Labelled photos from "data", an image-classification folder in ysnni2/PhotoTrip. The possible labels are: beach, city, culture, festival, food, nature.

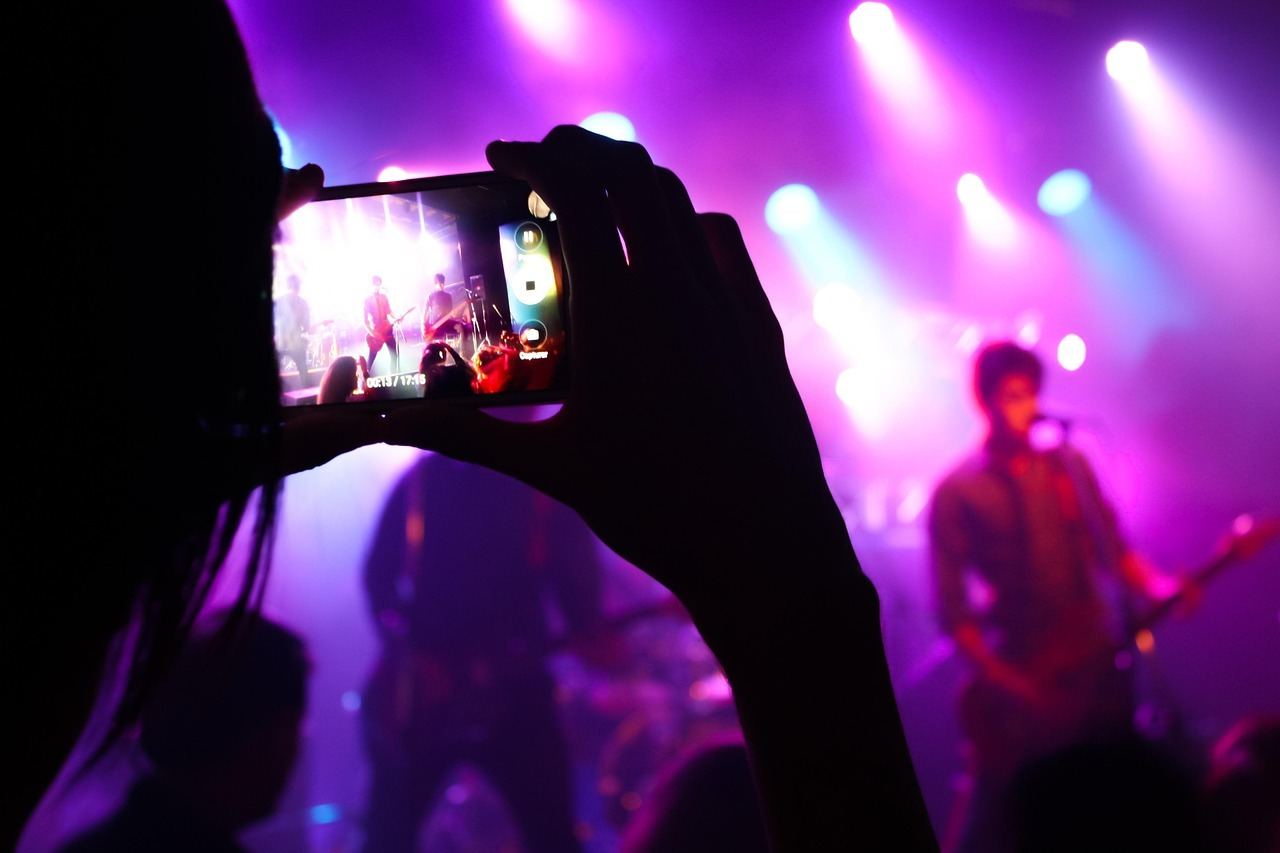
Label: festival

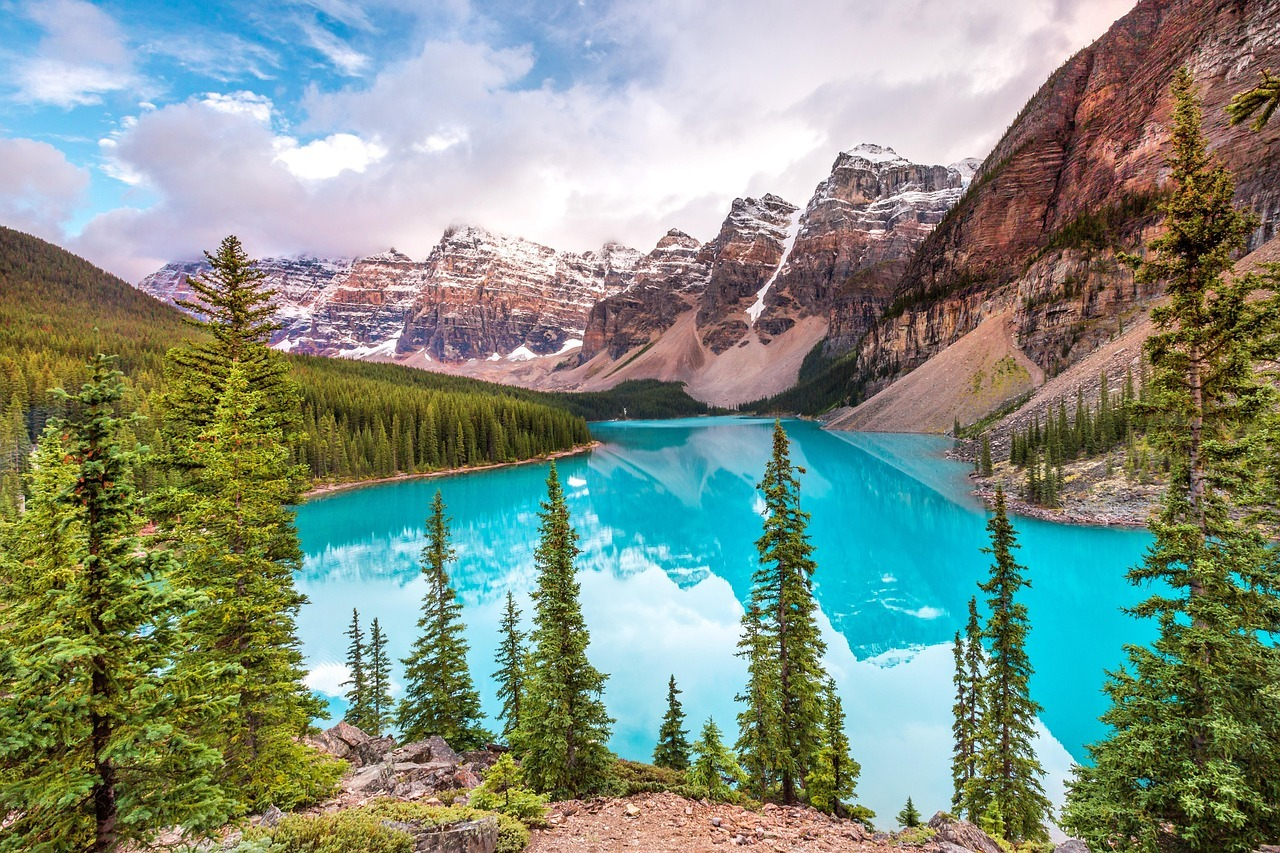
Label: nature

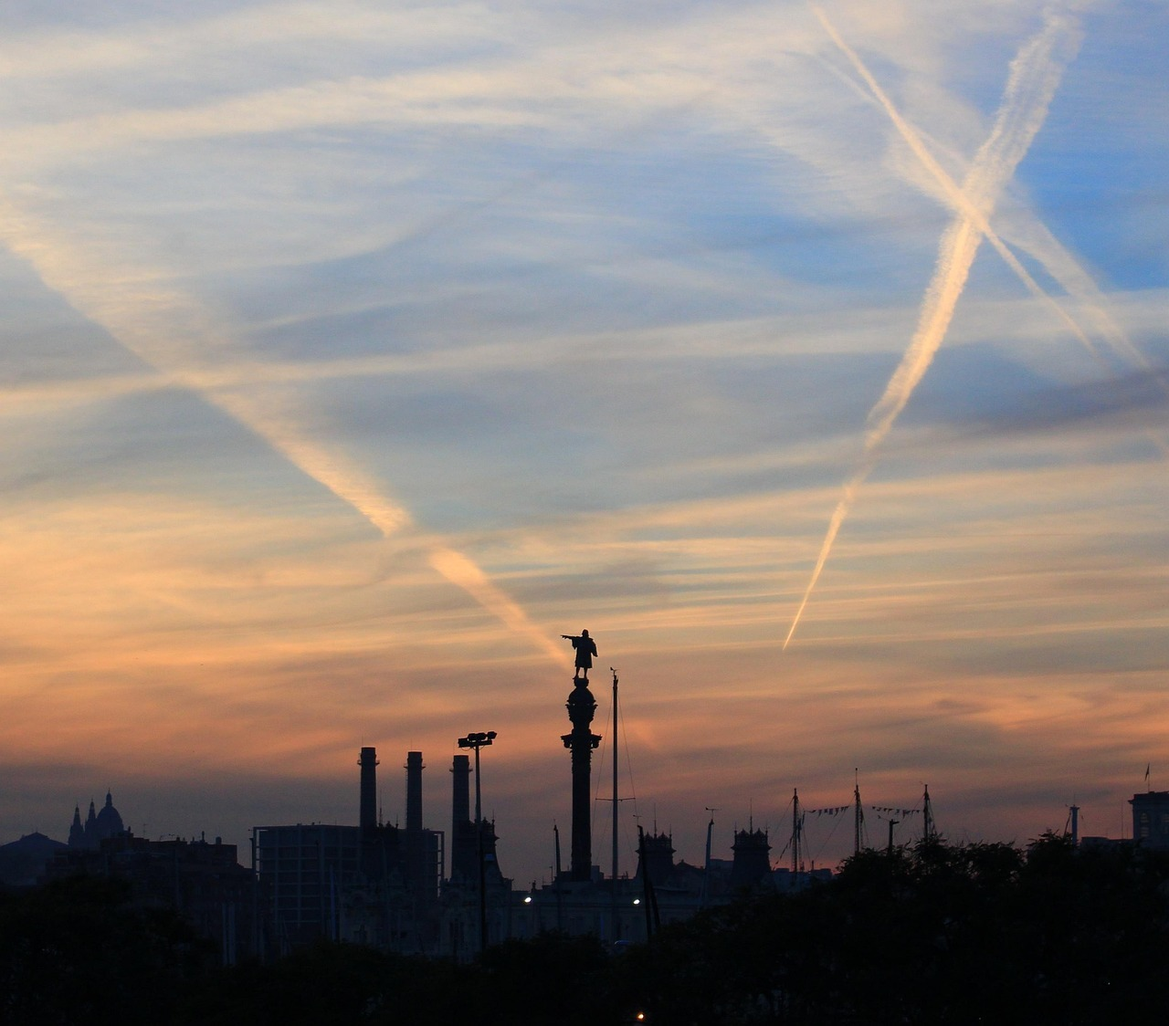
Label: city

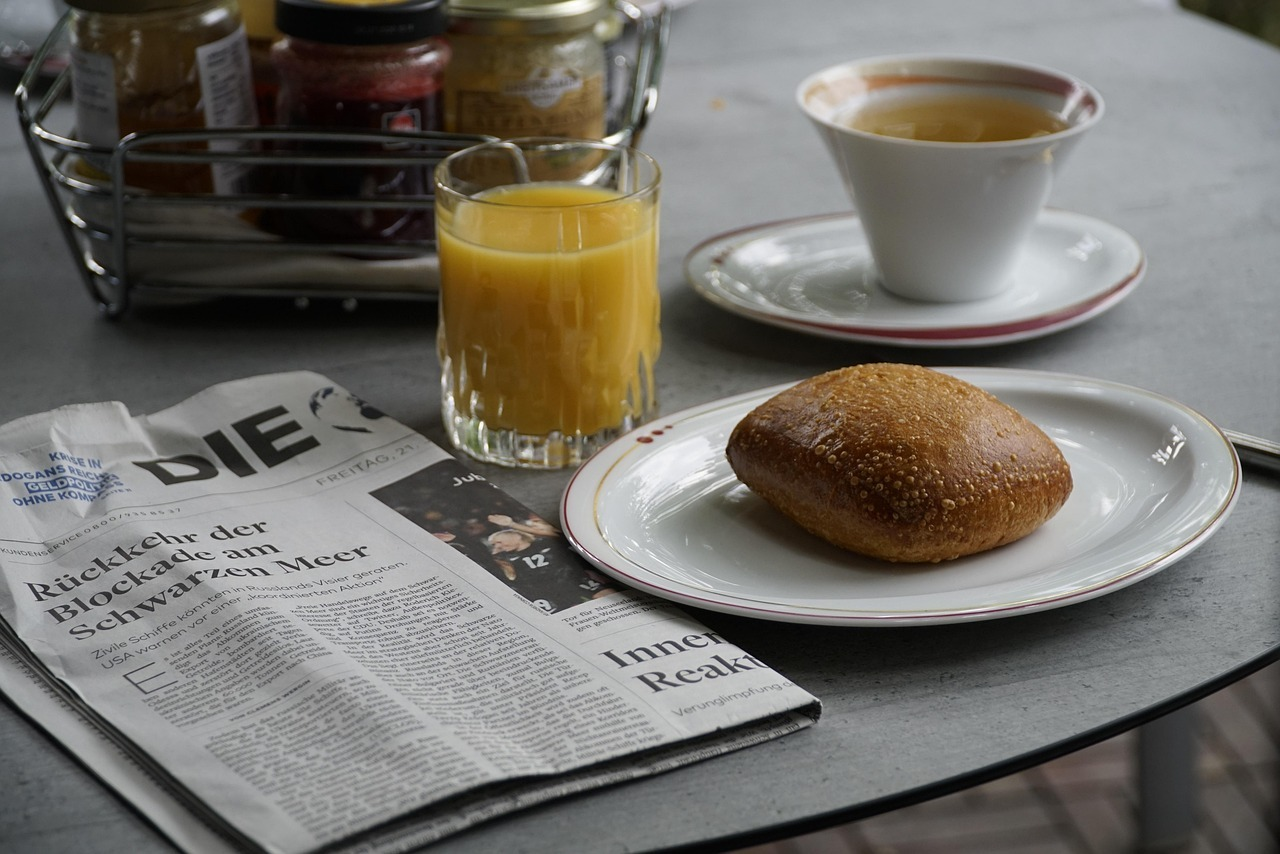
Label: food

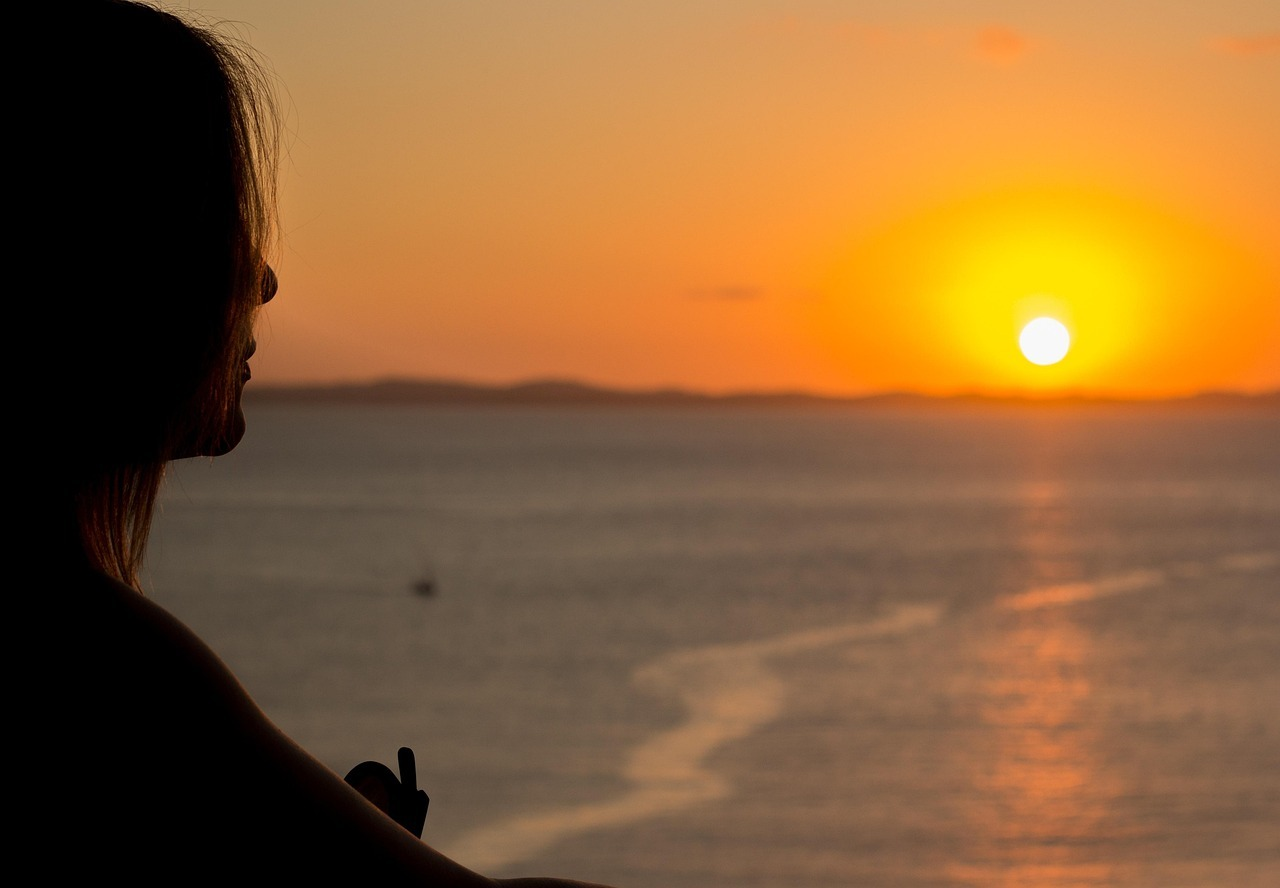
Label: beach

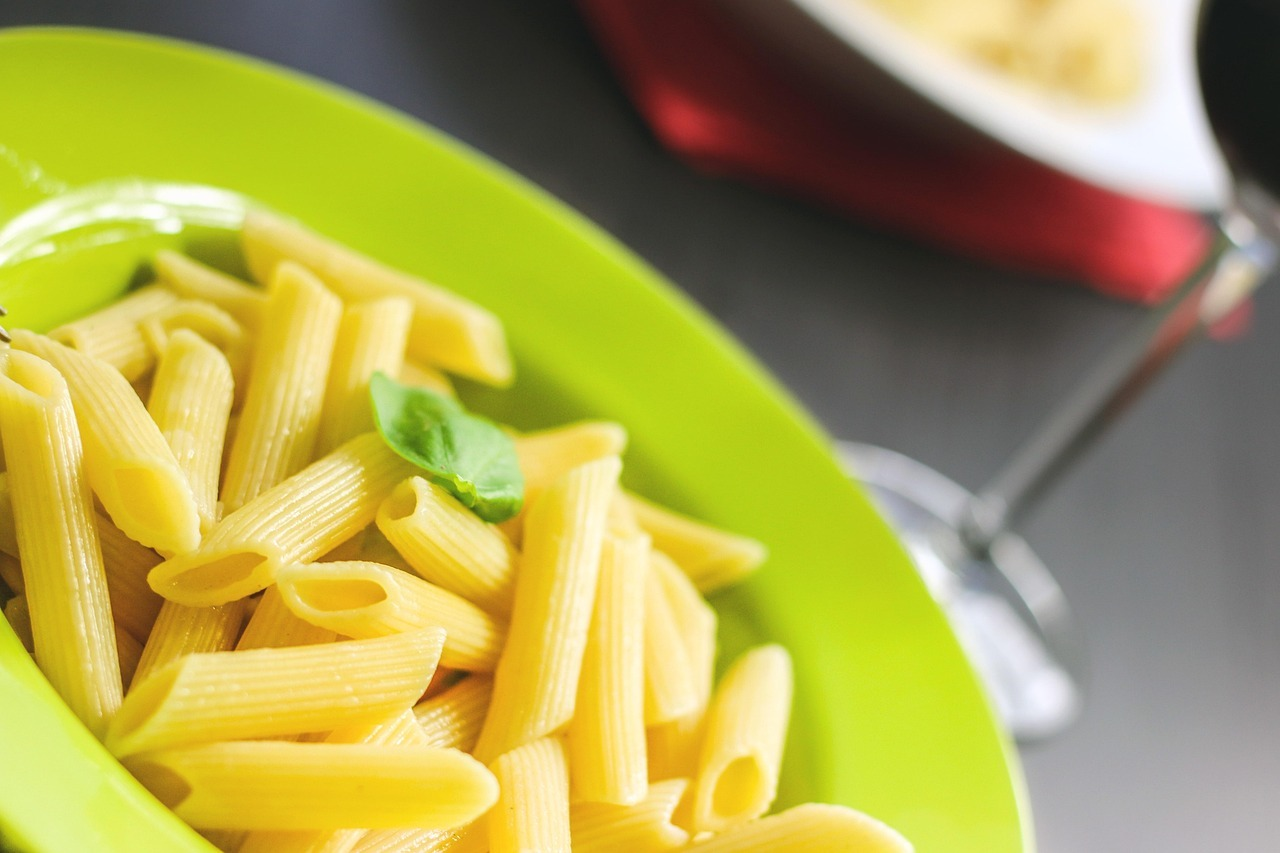
Label: food
